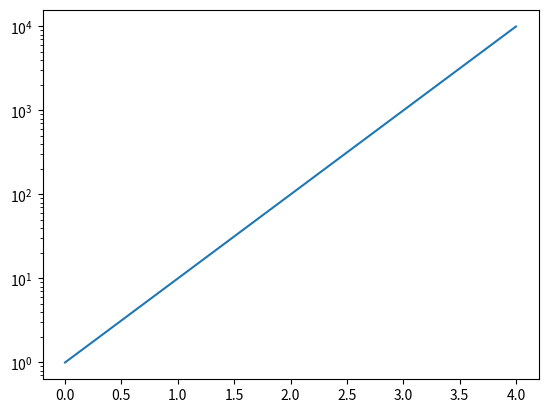

This figure's Python source:
import matplotlib.pyplot as plt

# exponential function y = 10^x
data = [10**i for i in range(5)]

# convert y-axis to Logarithmic scale
plt.yscale("log")

plt.plot(data)
